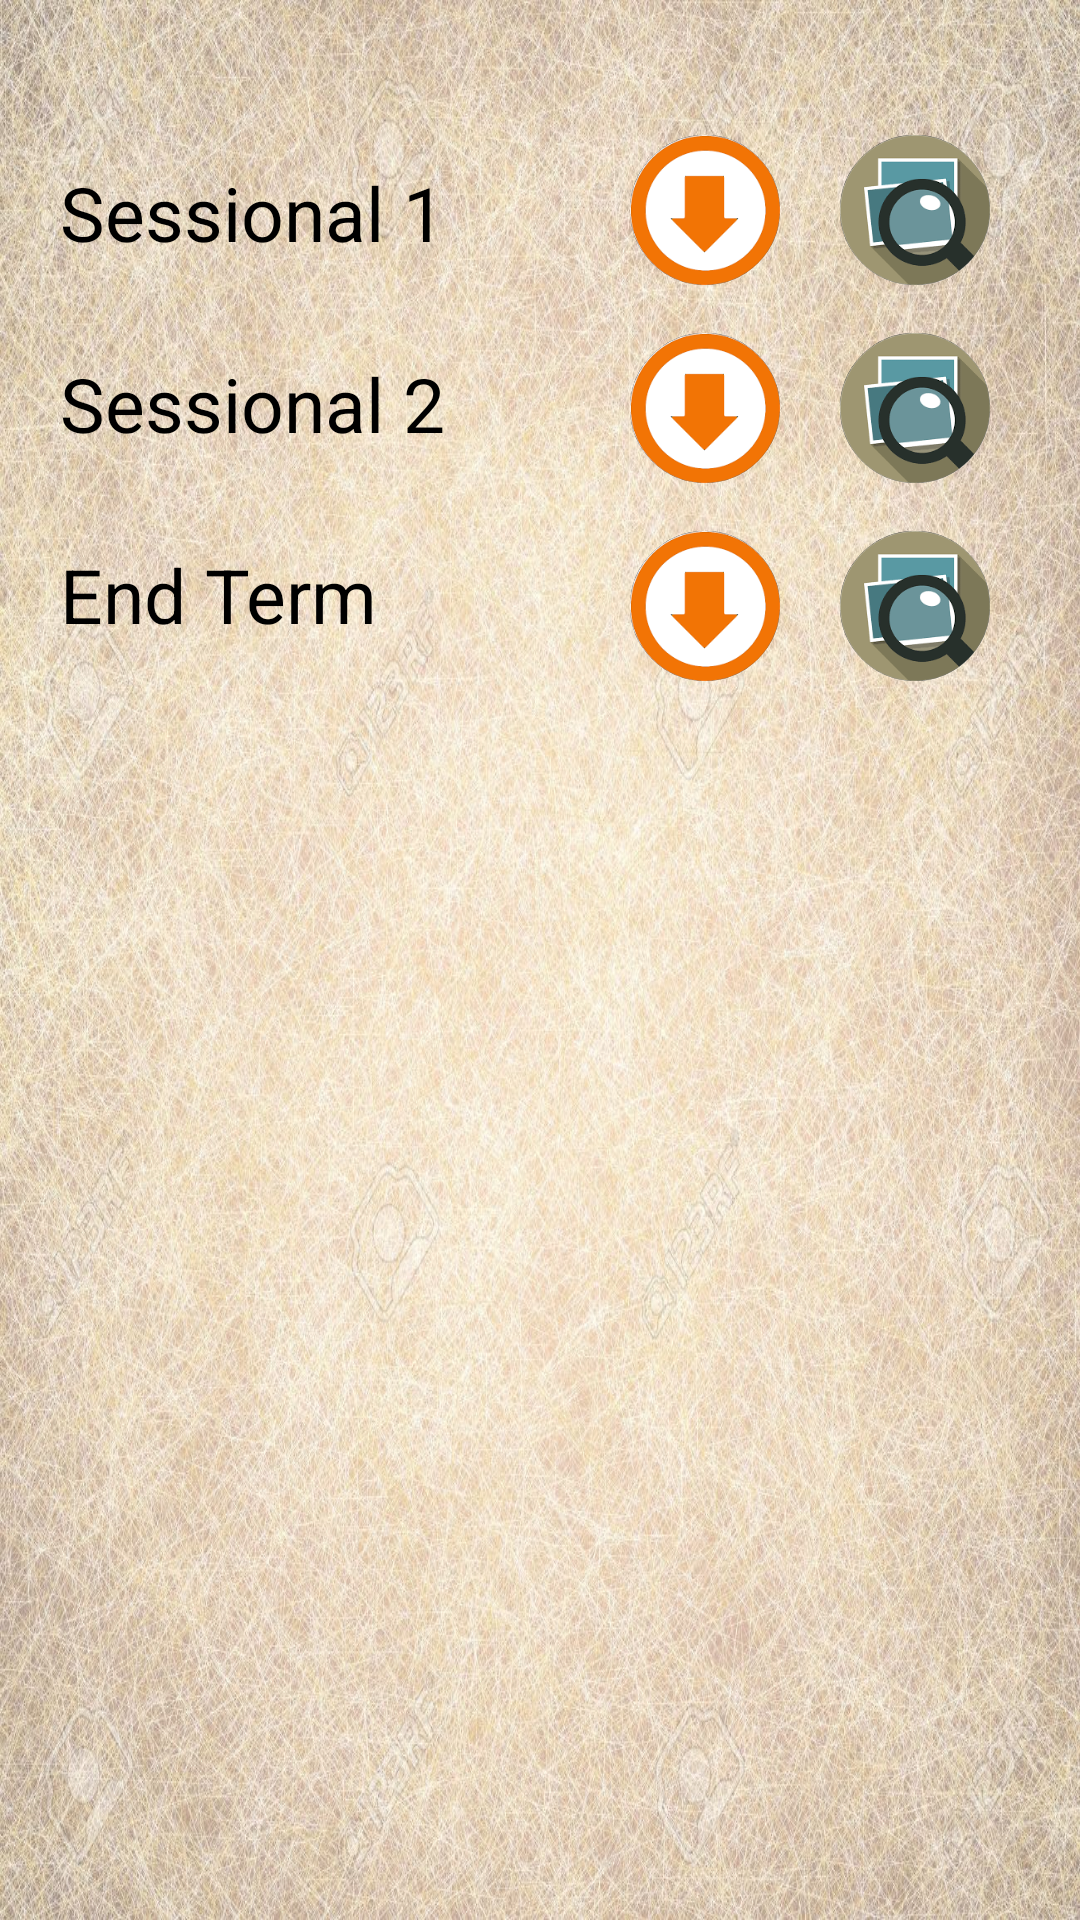

Layout XML and referenced resources for this Android screen:
<!-- AndroidManifest.xml: application theme AppTheme -->
<!-- res/layout/fragment_prevyrs.xml -->
<FrameLayout xmlns:android="http://schemas.android.com/apk/res/android"
    xmlns:tools="http://schemas.android.com/tools"
    android:layout_width="match_parent"
    android:background="@drawable/bb5"
    android:layout_height="match_parent"
    tools:context="com.example.acer.firstapp.PrevyrsFragment">

    

    <LinearLayout
        android:orientation="vertical"
        android:layout_width="wrap_content"
        android:layout_height="wrap_content">

        <TextView
            android:text="Sessional 1"
            android:textColor="#000"
            android:layout_marginTop="54dp"
            android:layout_marginLeft="20dp"
            android:textSize="25dp"
            android:id="@+id/tvsess1"
            android:layout_width="wrap_content"
            android:layout_height="wrap_content"/>

        <TextView
            android:text="Sessional 2"
            android:textColor="#000"
            android:layout_marginTop="30dp"
            android:layout_marginLeft="20dp"
            android:textSize="25dp"
            android:id="@+id/tvsess2"
            android:layout_width="wrap_content"
            android:layout_height="wrap_content"/>

        <TextView
            android:text="End Term"
            android:textColor="#000"
            android:layout_marginTop="30dp"
            android:layout_marginLeft="20dp"
            android:textSize="25dp"
            android:id="@+id/tvend3"
            android:layout_width="wrap_content"
            android:layout_height="wrap_content"/>
    </LinearLayout>
    <LinearLayout
        android:orientation="vertical"
        android:layout_width="wrap_content"
        android:layout_height="wrap_content">
        <LinearLayout
            android:orientation="horizontal"
            android:layout_width="wrap_content"
            android:layout_height="wrap_content">

            <ImageButton
                android:layout_marginLeft="210dp"
                android:layout_marginRight="20dp"
                android:layout_marginTop="45dp"
                android:id="@+id/ibdownload12"
                android:src="@drawable/download"
                android:onClick="Click"
                android:scaleType="fitCenter"
                style="@style/btnstyle1"
                android:layout_width="50dp"
                android:layout_height="50dp" />

            <ImageButton
                android:layout_marginTop="45dp"
                android:id="@+id/ibpreview12"
                android:src="@drawable/preview"
                android:scaleType="fitCenter"
                android:onClick="Click"
                style="@style/btnstyle1"
                android:layout_width="50dp"
                android:layout_height="50dp" />
        </LinearLayout>

        <LinearLayout
            android:orientation="horizontal"
            android:layout_width="wrap_content"
            android:layout_height="wrap_content">

            <ImageButton
                android:layout_marginLeft="210dp"
                android:layout_marginRight="20dp"
                android:layout_marginTop="16dp"
                android:id="@+id/ibdownload22"
                android:src="@drawable/download"
                android:scaleType="fitCenter"
                android:onClick="Click"
                style="@style/btnstyle1"
                android:layout_width="50dp"
                android:layout_height="50dp" />

            <ImageButton
                android:layout_marginTop="16dp"
                android:id="@+id/ibpreview22"
                android:src="@drawable/preview"
                android:scaleType="fitCenter"
                style="@style/btnstyle1"
                android:onClick="Click"
                android:layout_width="50dp"
                android:layout_height="50dp" />
        </LinearLayout>

        <LinearLayout
            android:orientation="horizontal"
            android:layout_width="wrap_content"
            android:layout_height="wrap_content">

            <ImageButton
                android:layout_marginLeft="210dp"
                android:layout_marginRight="20dp"
                android:layout_marginTop="16dp"
                android:id="@+id/ibdownload32"
                android:onClick="Click"
                android:src="@drawable/download"
                android:scaleType="fitCenter"
                style="@style/btnstyle1"
                android:layout_width="50dp"
                android:layout_height="50dp" />

            <ImageButton
                android:layout_marginTop="16dp"
                android:id="@+id/ibpreview32"
                android:src="@drawable/preview"
                android:scaleType="fitCenter"
                android:onClick="Click"
                style="@style/btnstyle1"
                android:layout_width="50dp"
                android:layout_height="50dp" />
        </LinearLayout>
    </LinearLayout>
</FrameLayout>
<!-- resources referenced by this layout -->
<resources>
  <!-- drawable bb5: jpg bitmap (drawable-hdpi, 453580 bytes) -->
  <!-- drawable download: png bitmap (drawable-hdpi, 9995 bytes) -->
  <!-- drawable preview: png bitmap (drawable-hdpi, 14006 bytes) -->
  <style name="btnstyle1">
          <item name="android:layout_weight">1</item>
          <item name="android:background">@drawable/circular</item>
          <item name="android:layout_marginRight">3dp</item>
          <item name="android:textSize">25dp</item>
          <item name="android:gravity">center</item>
      </style>
  <style name="AppTheme" parent="Theme.AppCompat.Light.DarkActionBar">
          
          <item name="colorPrimary">@color/colorPrimary</item>
          <item name="colorPrimaryDark">@color/colorPrimaryDark</item>
          <item name="colorAccent">@color/colorAccent</item>
      </style>
  <!-- drawable circular (drawable) -->
  <?xml version="1.0" encoding="utf-8"?>
  <selector xmlns:android="http://schemas.android.com/apk/res/android">
  
     <item>
      <shape android:shape="oval">
          <size android:width="120sp"
              android:height="100sp" />
          <stroke android:width="0.5sp"
              android:color="#000"/>
  
      </shape>
   </item>
  </selector>
  <!-- not gathered from this repository: default colours our renderer supplied (Android Studio template values) -->
  <color name="colorPrimary">#FF6200EE</color>
  <color name="colorPrimaryDark">#FF3700B3</color>
  <color name="colorAccent">#FF03DAC5</color>
</resources>
